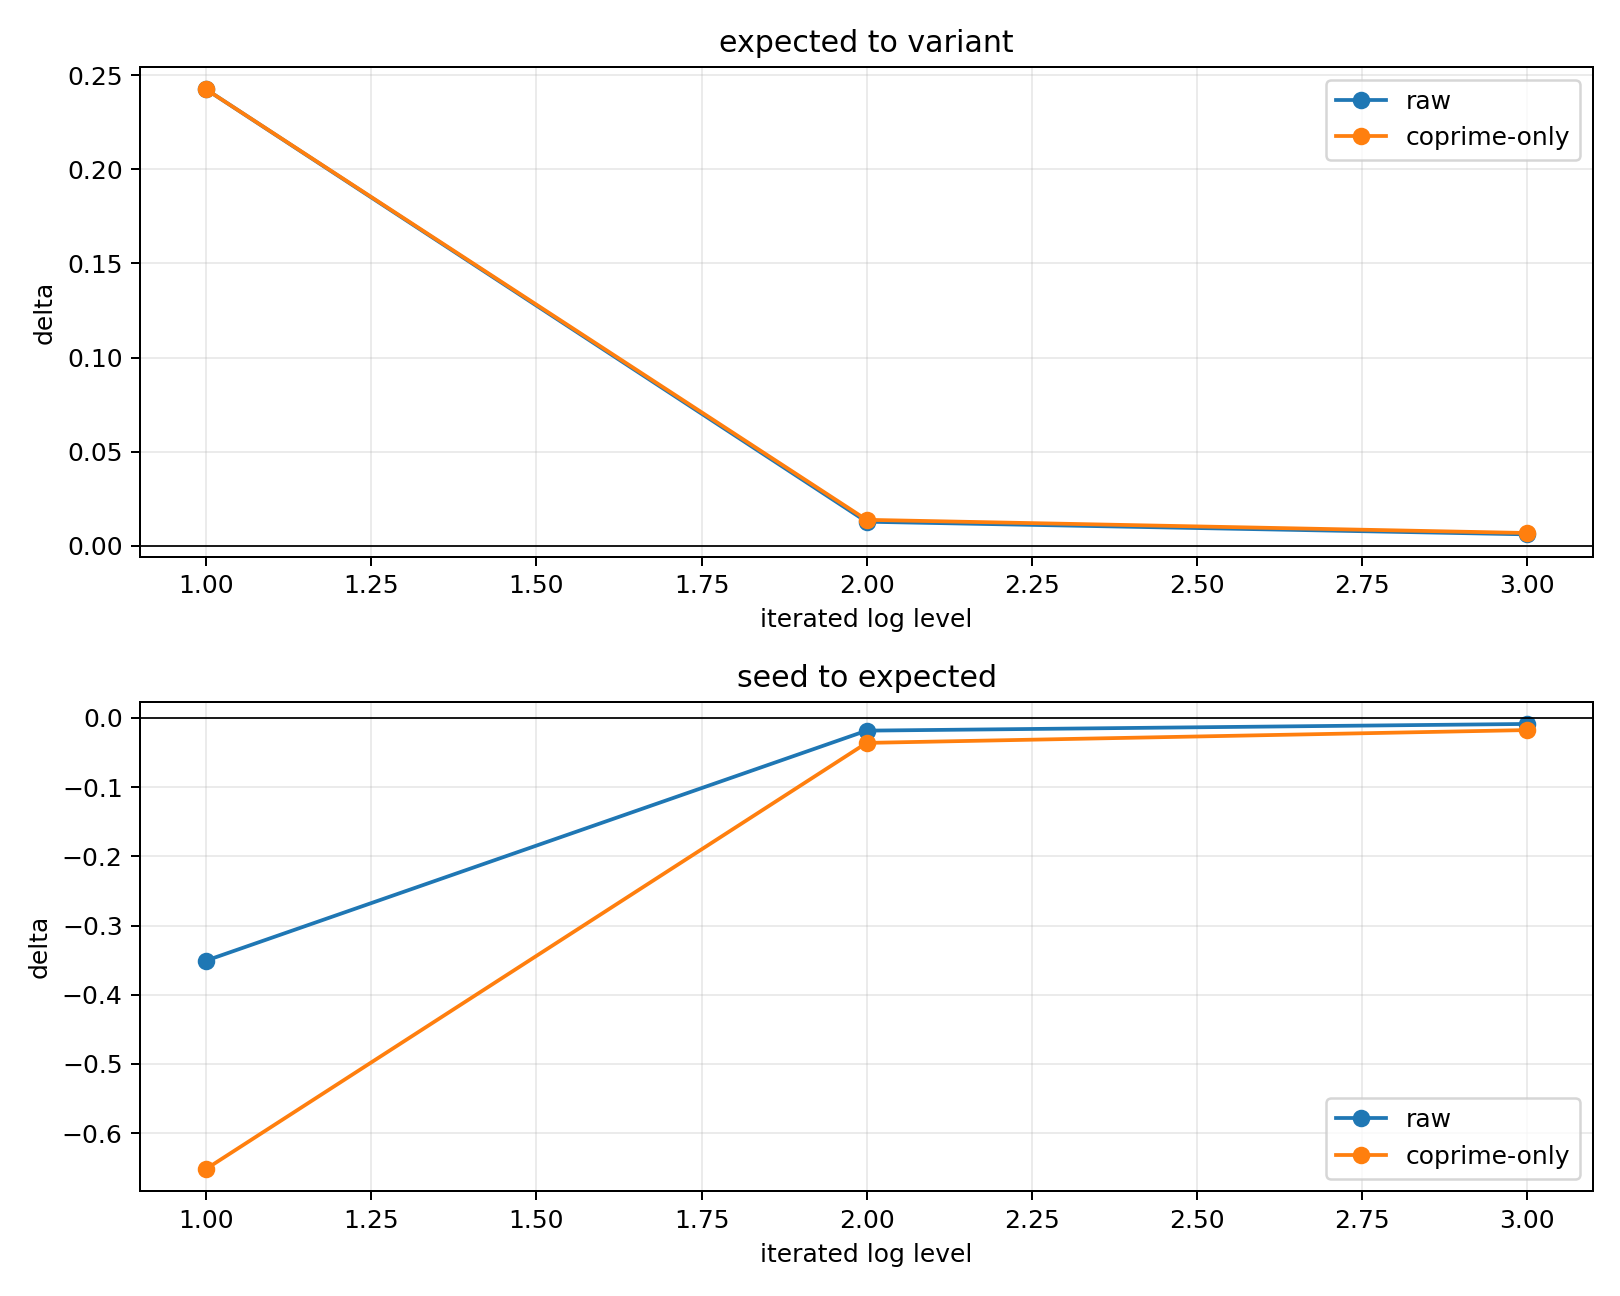

Source data for this figure (header and first rows):
pair, mode, level, left_value, right_value, left_log, right_log, delta
seed_to_expected, raw, 1, 299792458, 133732252, 8.477, 8.126, -0.3506
seed_to_expected, raw, 2, 299792458, 133732252, 0.9282, 0.9099, -0.01834
seed_to_expected, raw, 3, 299792458, 133732252, -0.03234, -0.04101, -0.008668
seed_to_expected, coprime, 1, 149896229, 33433063, 8.176, 7.524, -0.6516
seed_to_expected, coprime, 2, 149896229, 33433063, 0.9125, 0.8765, -0.03607
seed_to_expected, coprime, 3, 149896229, 33433063, -0.03975, -0.05727, -0.01752
expected_to_variant, raw, 1, 133732252, 233732252, 8.126, 8.369, 0.2425
expected_to_variant, raw, 2, 133732252, 233732252, 0.9099, 0.9227, 0.01277
expected_to_variant, raw, 3, 133732252, 233732252, -0.04101, -0.03496, 0.006053
expected_to_variant, coprime, 1, 33433063, 58433063, 7.524, 7.767, 0.2425
expected_to_variant, coprime, 2, 33433063, 58433063, 0.8765, 0.8902, 0.01378
expected_to_variant, coprime, 3, 33433063, 58433063, -0.05727, -0.0505, 0.006773
